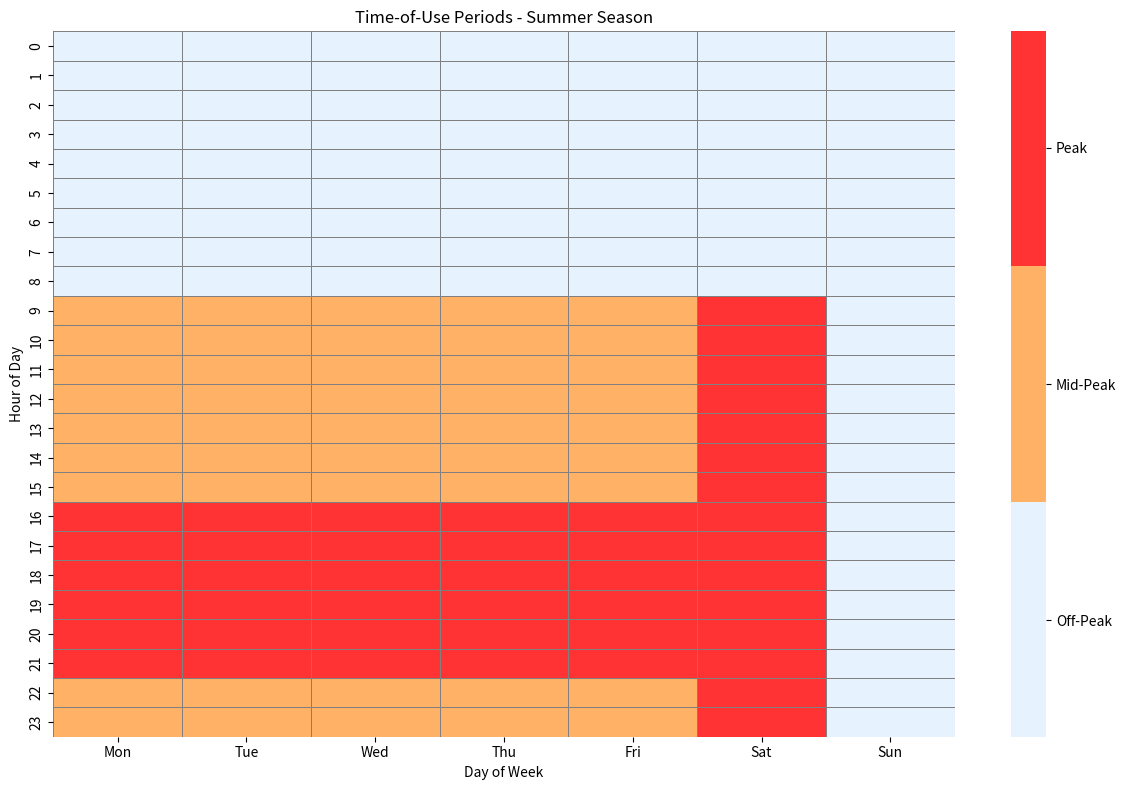
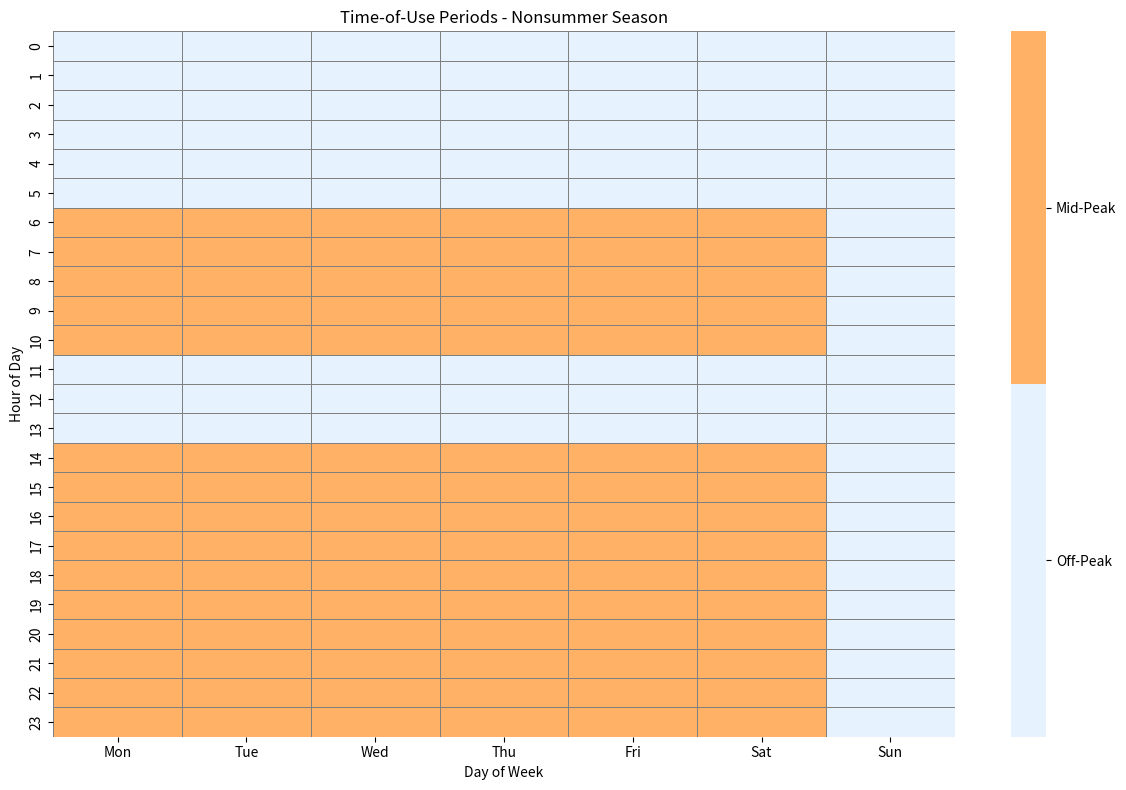

These charts were generated, in order, by the following Python code:
import matplotlib.pyplot as plt
import numpy as np
import seaborn as sns

def create_time_matrix(season):
    # 創建24小時 x 7天的矩陣
    matrix = np.zeros((24, 7))
    
    # 設定值對應：0=off-peak, 1=mid-peak, 2=peak, 3=Sat. mid-peak
    if season == 'summer':
        # 週一到週五
        for day in range(5):
            matrix[0:9, day] = 0  # 00:00-08:59 off-peak
            matrix[9:16, day] = 1  # 09:00-15:59 mid-peak
            matrix[16:22, day] = 2  # 16:00-21:59 peak
            matrix[22:24, day] = 1  # 22:00-23:59 mid-peak
        
        # 週六
        matrix[0:9, 5] = 0  # 00:00-08:59 off-peak
        matrix[9:24, 5] = 3  # 09:00-23:59 Sat. mid-peak
        
        # 週日
        matrix[:, 6] = 0  # 全天 off-peak
        
    else:  # nonsummer
        # 週一到週五
        matrix[0:6, :5] = 0  # 00:00-05:59 off-peak
        matrix[6:11, :5] = 1  # 06:00-10:59 mid-peak
        matrix[11:14, :5] = 0  # 11:00-13:59 off-peak
        matrix[14:24, :5] = 1  # 14:00-23:59 mid-peak
        
        # 週六
        matrix[0:6, 5] = 0  # 00:00-05:59 off-peak
        matrix[6:11, 5] = 3  # 06:00-10:59 Sat. mid-peak
        matrix[11:14, 5] = 0  # 11:00-13:59 off-peak
        matrix[14:24, 5] = 3  # 14:00-23:59 Sat. mid-peak
        
        # 週日
        matrix[:, 6] = 0  # 全天 off-peak
        
    return matrix

def plot_time_of_use(season):
    matrix = create_time_matrix(season)
    
    plt.figure(figsize=(12, 8))
    
    # 設定不同季節的顏色方案
    if season == 'summer':
        colors = ['#E6F3FF', '#FFB266', '#FF3333']  # 淺藍、橙色、紅色
        vmax = 2
    else:
        colors = ['#E6F3FF', '#FFB266']  # 淺藍、橙色
        vmax = 1
    
    # 創建熱力圖，添加格線
    ax = sns.heatmap(matrix, 
                     cmap=colors,
                     cbar_kws={'ticks': range(vmax + 1)},
                     yticklabels=range(24),
                     xticklabels=['Mon', 'Tue', 'Wed', 'Thu', 'Fri', 'Sat', 'Sun'],
                     linewidths=0.5,  # 添加格線
                     linecolor='gray',  # 格線顏色
                     vmin=0,
                     vmax=vmax)
    
    plt.title(f'Time-of-Use Periods - {season.capitalize()} Season')
    plt.ylabel('Hour of Day')
    plt.xlabel('Day of Week')
    
    # 修改colorbar標籤
    colorbar = ax.collections[0].colorbar
    if season == 'summer':
        colorbar.set_ticks([0.33, 1, 1.67])
        colorbar.set_ticklabels(['Off-Peak', 'Mid-Peak', 'Peak'])
    else:
        colorbar.set_ticks([0.25, 0.75])
        colorbar.set_ticklabels(['Off-Peak', 'Mid-Peak'])
    
    plt.tight_layout()
    plt.savefig(f'{season}_tou.png', dpi=300, bbox_inches='tight')
    plt.close()

# 生成兩個季節的圖表
plot_time_of_use('summer')
plot_time_of_use('nonsummer') 
